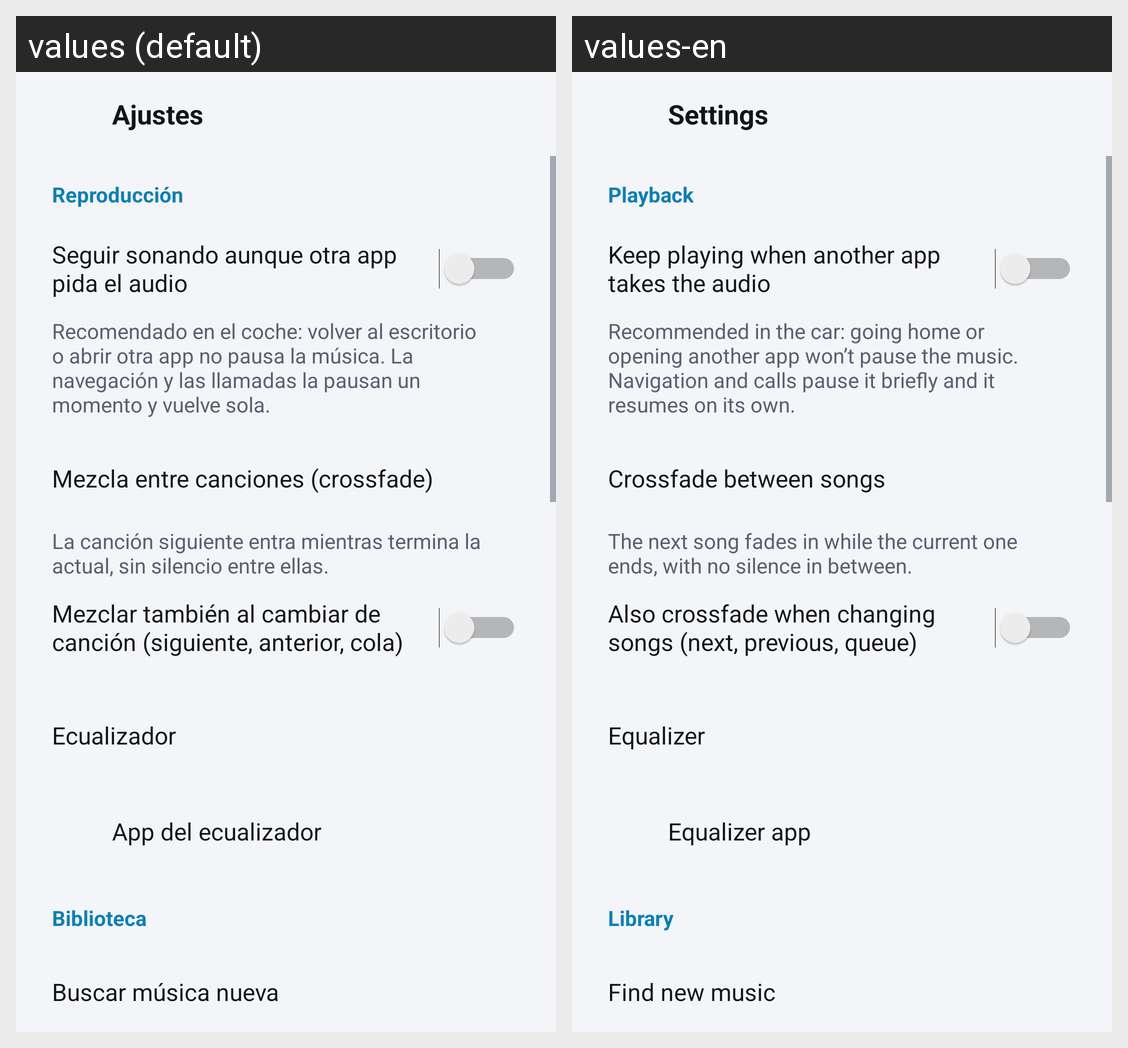

Translations of the strings shown on this Android screen, per locale in the grid:
Android screen res/layout/fragment_settings.xml rendered under 2 locales, left to right: values (default), values-en. Device: Nexus 5 (rendered at 1080×1920; each locale shown at half size, 540×960, under a caption strip naming it); theme Theme.RadilloPlayerWave.
Strings drawn on this screen, with the default value and each locale's value (text and hints the layout hard-codes, and strings that could not be matched under every locale, appear in the picture but are not listed):

settings_title
  values: Ajustes
  values-en: Settings

settings_playback
  values: Reproducción
  values-en: Playback

settings_keep_playing
  values: Seguir sonando aunque otra app pida el audio
  values-en: Keep playing when another app takes the audio

settings_keep_playing_hint
  values: Recomendado en el coche: volver al escritorio o abrir otra app no pausa la música. La navegación y las llamadas la pausan un momento y vuelve sola.
  values-en: Recommended in the car: going home or opening another app won’t pause the music. Navigation and calls pause it briefly and it resumes on its own.

settings_crossfade
  values: Mezcla entre canciones (crossfade)
  values-en: Crossfade between songs

settings_crossfade_hint
  values: La canción siguiente entra mientras termina la actual, sin silencio entre ellas.
  values-en: The next song fades in while the current one ends, with no silence in between.

settings_crossfade_skip
  values: Mezclar también al cambiar de canción (siguiente, anterior, cola)
  values-en: Also crossfade when changing songs (next, previous, queue)

equalizer_title
  values: Ecualizador
  values-en: Equalizer

equalizer_app
  values: App del ecualizador
  values-en: Equalizer app

settings_library
  values: Biblioteca
  values-en: Library

action_find_new_music
  values: Buscar música nueva
  values-en: Find new music
